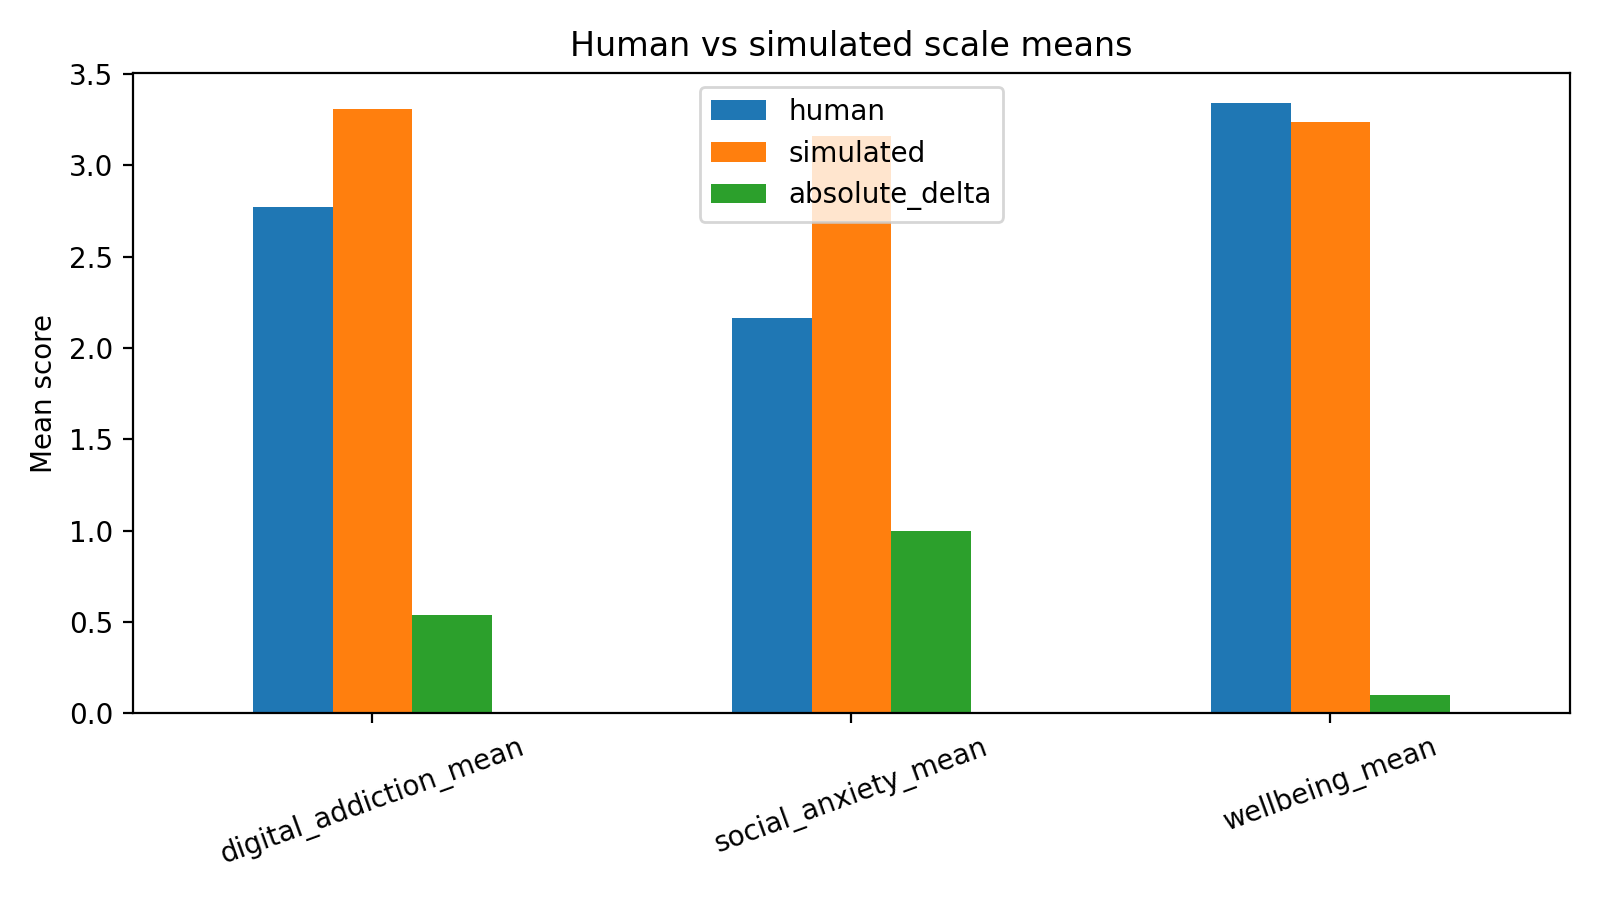

The file beside this chart, header and first rows:
scale, human, simulated, absolute_delta
digital_addiction_mean, 2.769, 3.307, 0.5382
social_anxiety_mean, 2.165, 3.162, 0.9963
wellbeing_mean, 3.34, 3.237, 0.1029
